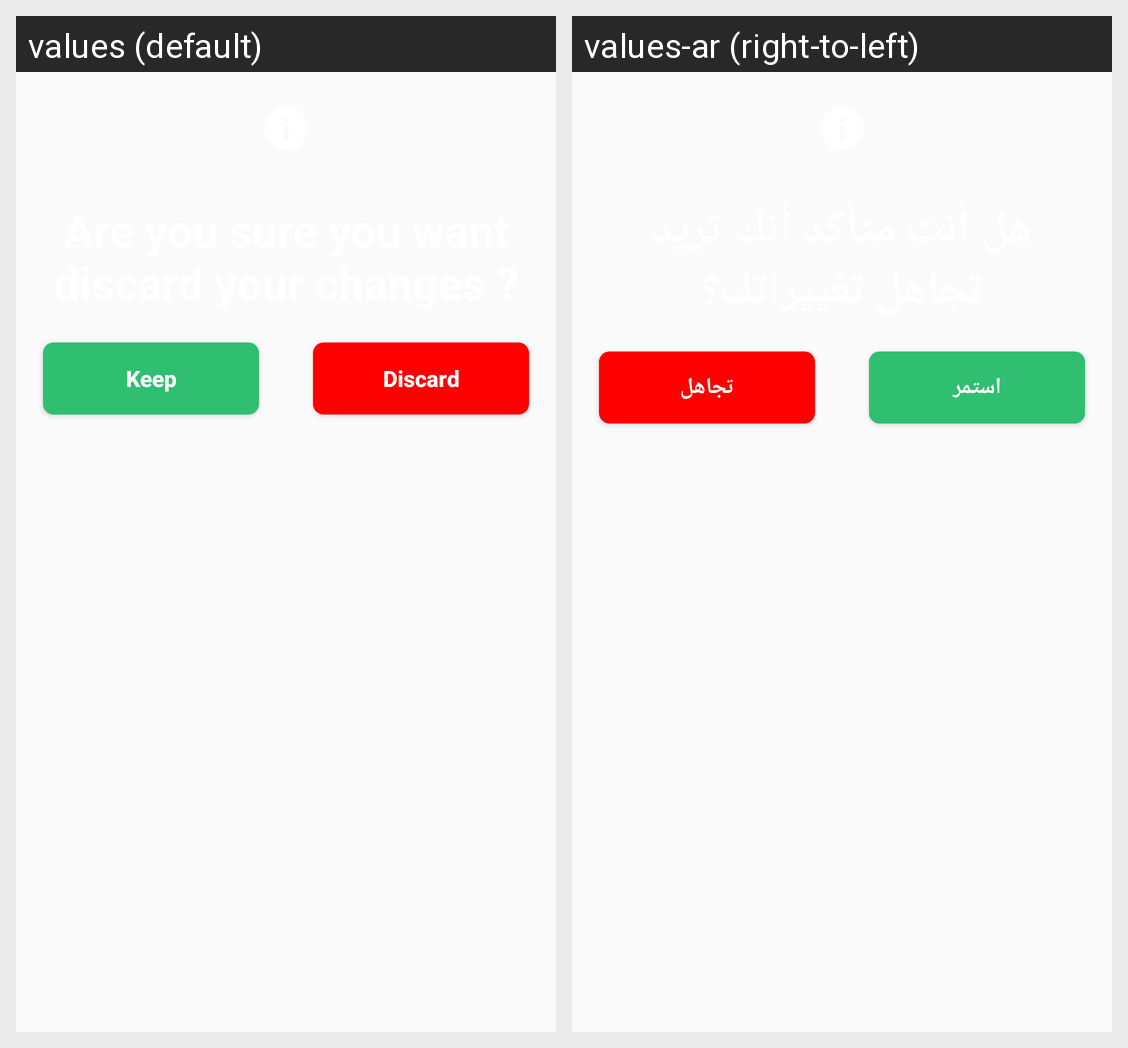

The Android screen above is rendered under two locales of the same app. Produce the string resources it draws, with the default and per-locale values.
Android screen res/layout/dialog_layout.xml rendered under 2 locales, left to right: values (default), values-ar (right-to-left). Device: Nexus 5 (rendered at 1080×1920; each locale shown at half size, 540×960, under a caption strip naming it); theme Theme.NotesApp.
Strings drawn on this screen, with the default value and each locale's value (text and hints the layout hard-codes, and strings that could not be matched under every locale, appear in the picture but are not listed):

keep
  values: Keep
  values-ar: استمر

discard
  values: Discard
  values-ar: تجاهل
